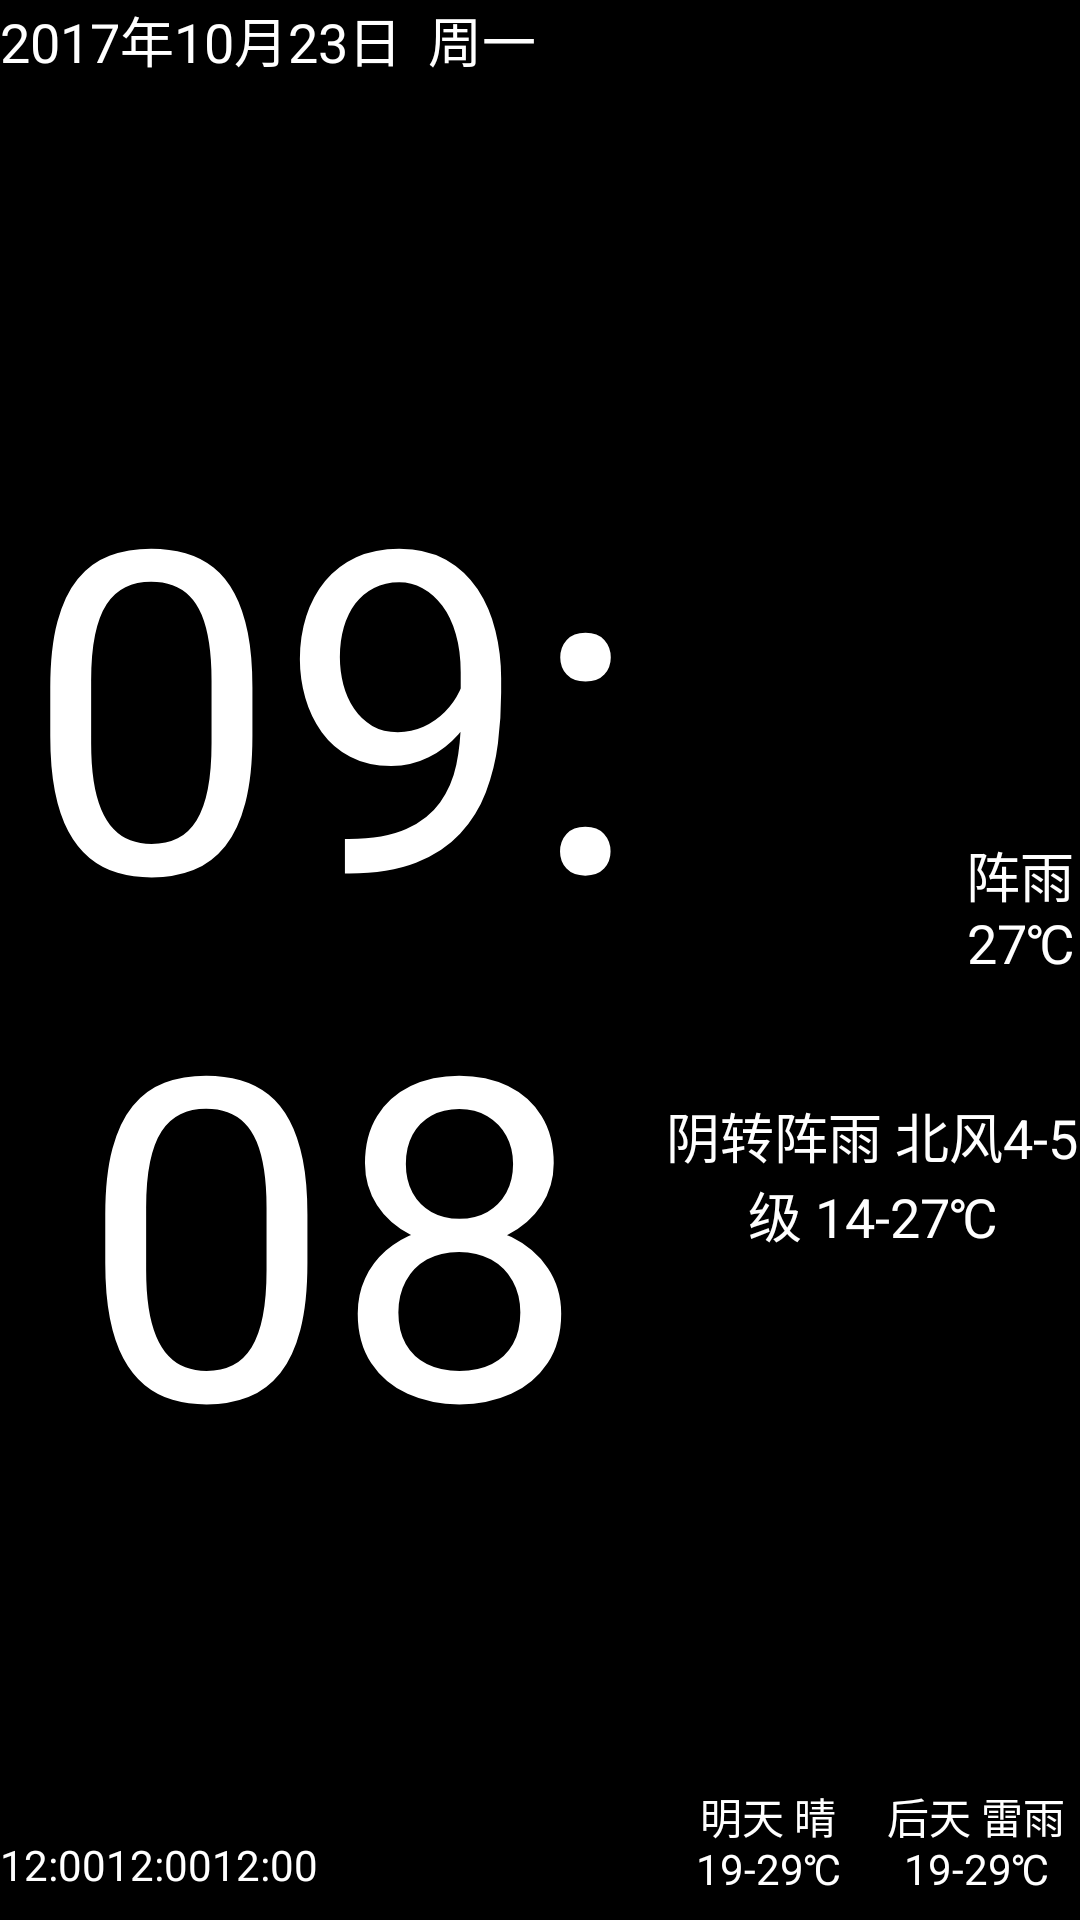

Android layout source for this screen:
<!-- AndroidManifest.xml: application theme AppTheme -->
<!-- res/layout/content_main.xml -->
<?xml version="1.0" encoding="utf-8"?>
<android.support.constraint.ConstraintLayout xmlns:android="http://schemas.android.com/apk/res/android"
    xmlns:app="http://schemas.android.com/apk/res-auto"
    xmlns:tools="http://schemas.android.com/tools"
    android:layout_width="match_parent"
    android:layout_height="match_parent"
    app:layout_behavior="@string/appbar_scrolling_view_behavior"
    tools:context="love.example.t_android.MainActivity"
    tools:showIn="@layout/activity_main">

    <LinearLayout
        android:layout_width="match_parent"
        android:layout_height="match_parent"
        android:background="#000"
        android:orientation="horizontal">

        <RelativeLayout
            android:layout_width="0dp"
            android:layout_height="match_parent"
            android:layout_weight="8">

            <TextView
                android:id="@+id/smallTimeText"
                android:layout_width="wrap_content"
                android:layout_height="wrap_content"
                android:textSize="18sp"
                android:text="2017年10月23日  周一"
                android:textColor="#fff"/>
            
            <TextView
                android:layout_width="match_parent"
                android:layout_height="wrap_content"
                android:layout_centerVertical="true"
                android:text="09:08"
                android:textColor="#fff"
                android:textSize="150sp"
                android:gravity="center"/>

            <LinearLayout
                android:layout_width="match_parent"
                android:layout_height="28dp"
                android:layout_alignParentBottom="true">

                <LinearLayout
                    android:layout_width="wrap_content"
                    android:layout_height="match_parent">

                    <ImageView
                        android:layout_width="0dp"
                        android:layout_height="wrap_content"
                        android:layout_weight="1"
                        app:srcCompat="@mipmap/clock" />

                    <TextView
                        android:layout_width="0dp"
                        android:layout_height="wrap_content"
                        android:layout_weight="2"
                        android:text="12:00"
                        android:textColor="#fff"
                        android:gravity="left"/>
                </LinearLayout>
                <LinearLayout
                    android:layout_width="wrap_content"
                    android:layout_height="match_parent">

                    <ImageView
                        android:layout_width="0dp"
                        android:layout_height="wrap_content"
                        android:layout_weight="1"
                        app:srcCompat="@mipmap/clock" />

                    <TextView
                        android:layout_width="0dp"
                        android:layout_height="wrap_content"
                        android:layout_weight="2"
                        android:text="12:00"
                        android:textColor="#fff"
                        android:gravity="left"/>
                </LinearLayout>
                <LinearLayout
                    android:layout_width="wrap_content"
                    android:layout_height="match_parent">

                    <ImageView
                        android:layout_width="0dp"
                        android:layout_height="wrap_content"
                        android:layout_weight="1"
                        app:srcCompat="@mipmap/clock" />

                    <TextView
                        android:layout_width="0dp"
                        android:layout_height="wrap_content"
                        android:layout_weight="2"
                        android:text="12:00"
                        android:textColor="#fff"
                        android:gravity="left"/>
                </LinearLayout>
            </LinearLayout>
        </RelativeLayout>

        <LinearLayout
            android:layout_width="0dp"
            android:layout_height="match_parent"
            android:layout_weight="5"
            android:orientation="vertical">

            <LinearLayout
                android:layout_width="match_parent"
                android:layout_height="0dp"
                android:layout_weight="5"
                android:orientation="vertical">
                <LinearLayout
                    android:layout_width="match_parent"
                    android:layout_height="0dp"
                    android:layout_weight="5">
                    <ImageView
                        android:layout_width="0dp"
                        android:layout_height="match_parent"
                        app:srcCompat="@mipmap/yu"
                        android:layout_weight="5"/>
                    <RelativeLayout
                        android:layout_width="0dp"
                        android:layout_height="match_parent"
                        android:layout_weight="2">
                        <TextView
                            android:layout_width="wrap_content"
                            android:layout_height="wrap_content"
                            android:textSize="18sp"
                            android:textColor="#fff"
                            android:text="阵雨 27℃"
                            android:layout_alignParentBottom="true"
                            android:gravity="center"/>
                    </RelativeLayout>
                </LinearLayout>
                <LinearLayout
                    android:layout_width="match_parent"
                    android:layout_height="0dp"
                    android:layout_weight="2">
                    <TextView
                        android:layout_width="match_parent"
                        android:layout_height="match_parent"
                        android:text="阴转阵雨 北风4-5级 14-27℃"
                        android:textColor="#fff"
                        android:textSize="18sp"
                        android:gravity="center"/>
                </LinearLayout>
            </LinearLayout>
            <LinearLayout
                android:layout_width="match_parent"
                android:layout_height="0dp"
                android:layout_weight="2">

                <LinearLayout
                    android:layout_width="0dp"
                    android:layout_height="match_parent"
                    android:layout_weight="1"
                    android:orientation="vertical">

                    <ImageView
                        android:layout_width="match_parent"
                        android:layout_height="0dp"
                        android:layout_weight="5"
                        app:srcCompat="@mipmap/qing" />

                    <TextView
                        android:layout_width="match_parent"
                        android:layout_height="0dp"
                        android:layout_weight="2"
                        android:textColor="#fff"
                        android:text="明天 晴 19-29℃"
                        android:gravity="center"/>
                </LinearLayout>
                <LinearLayout
                    android:layout_width="0dp"
                    android:layout_height="match_parent"
                    android:layout_weight="1"
                    android:orientation="vertical">
                    <ImageView
                        android:layout_width="match_parent"
                        android:layout_height="0dp"
                        android:layout_weight="5"
                        app:srcCompat="@mipmap/leizhenyu" />

                    <TextView
                        android:layout_width="match_parent"
                        android:layout_height="0dp"
                        android:layout_weight="2"
                        android:textColor="#fff"
                        android:text="后天 雷雨 19-29℃"
                        android:gravity="center"/>
                </LinearLayout>
            </LinearLayout>

        </LinearLayout>
    </LinearLayout>

</android.support.constraint.ConstraintLayout>
<!-- res/layout/activity_main.xml (included above) -->
<?xml version="1.0" encoding="utf-8"?>
<android.support.design.widget.CoordinatorLayout xmlns:android="http://schemas.android.com/apk/res/android"
    xmlns:app="http://schemas.android.com/apk/res-auto"
    xmlns:tools="http://schemas.android.com/tools"
    android:layout_width="match_parent"
    android:layout_height="match_parent"
    tools:context="love.example.t_android.MainActivity">

    
        
        
        

        
            
            
            
            
            

    

    <include layout="@layout/content_main" />

    
        
        
        
        
        
        

</android.support.design.widget.CoordinatorLayout>
<!-- resources referenced by this layout -->
<resources>
  <!-- mipmap clock: png bitmap (mipmap-hdpi, 3456 bytes) -->
  <!-- mipmap leizhenyu: png bitmap (mipmap-hdpi, 1432 bytes) -->
  <!-- mipmap qing: png bitmap (mipmap-hdpi, 1181 bytes) -->
  <!-- mipmap yu: png bitmap (mipmap-hdpi, 3137 bytes) -->
  <style name="AppTheme.AppBarOverlay" parent="ThemeOverlay.AppCompat.Dark.ActionBar" />
  <style name="AppTheme.PopupOverlay" parent="ThemeOverlay.AppCompat.Light" />
  <style name="AppTheme" parent="Theme.AppCompat.Light.DarkActionBar">
          
          <item name="colorPrimary">@color/colorPrimary</item>
          <item name="colorPrimaryDark">@color/colorPrimaryDark</item>
          <item name="colorAccent">@color/colorAccent</item>
      </style>
  <!-- not gathered from this repository: default colours our renderer supplied (Android Studio template values) -->
  <color name="colorPrimary">#FF6200EE</color>
  <color name="colorPrimaryDark">#FF3700B3</color>
  <color name="colorAccent">#FF03DAC5</color>
</resources>
